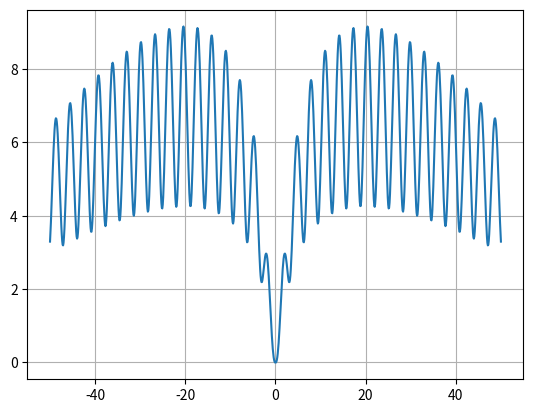

Generate this figure with matplotlib:
import numpy as np
import matplotlib.pyplot as plt


def y(x):
    res = np.log((x*x + 1)*np.exp(-1*abs(x)/10))/np.log(1 + np.tan(1/(1 + (np.sin(x))**2)))
    return res


x = np.arange(-50, 50.01, 0.1)
plt.plot(x, y(x))
plt.grid(True)
plt.show()